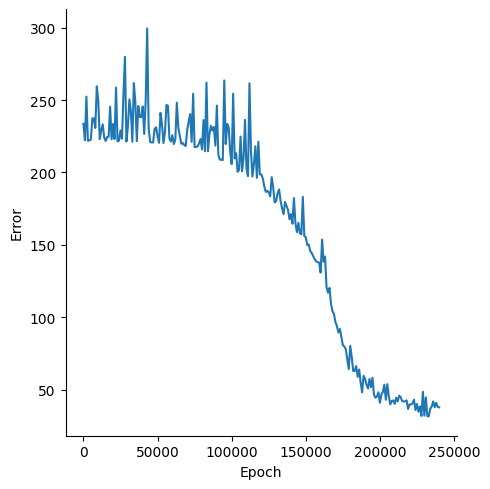

Source data for this figure (header and first rows):
, Epoch, Error
0, 0, 233.5
1, 1000, 222.3
2, 2000, 252.4
3, 3000, 221.9
4, 4000, 222.2
5, 5000, 222.6
6, 6000, 237.3
7, 7000, 237.4
8, 8000, 230.7
9, 9000, 259.4
10, 10000, 249.9
11, 11000, 223
12, 12000, 229.1
13, 13000, 233.2
14, 14000, 224.2
15, 15000, 221.7
16, 16000, 224.4
17, 17000, 224.7
18, 18000, 245.4
19, 19000, 222.9
20, 20000, 233.4
21, 21000, 223.1
22, 22000, 258.6
23, 23000, 221.5
24, 24000, 222.1
25, 25000, 228.9
26, 26000, 223.2
27, 27000, 254
28, 28000, 279.8
29, 29000, 221.3
30, 30000, 231.6
31, 31000, 250.4
32, 32000, 242.2
33, 33000, 221.2
34, 34000, 261.7
35, 35000, 248.7
36, 36000, 221.6
37, 37000, 245.9
38, 38000, 238.3
39, 39000, 238.1
40, 40000, 245.5
41, 41000, 226.5
42, 42000, 249.8
43, 43000, 299.4
44, 44000, 230.1
45, 45000, 221.1
46, 46000, 220.7
47, 47000, 220.7
48, 48000, 230
49, 49000, 231.2
50, 50000, 225.1
51, 51000, 220.5
52, 52000, 241.1
53, 53000, 233.1
54, 54000, 220.3
55, 55000, 227.9
56, 56000, 246.6
57, 57000, 246
58, 58000, 223.5
59, 59000, 221.3
... 181 more rows
